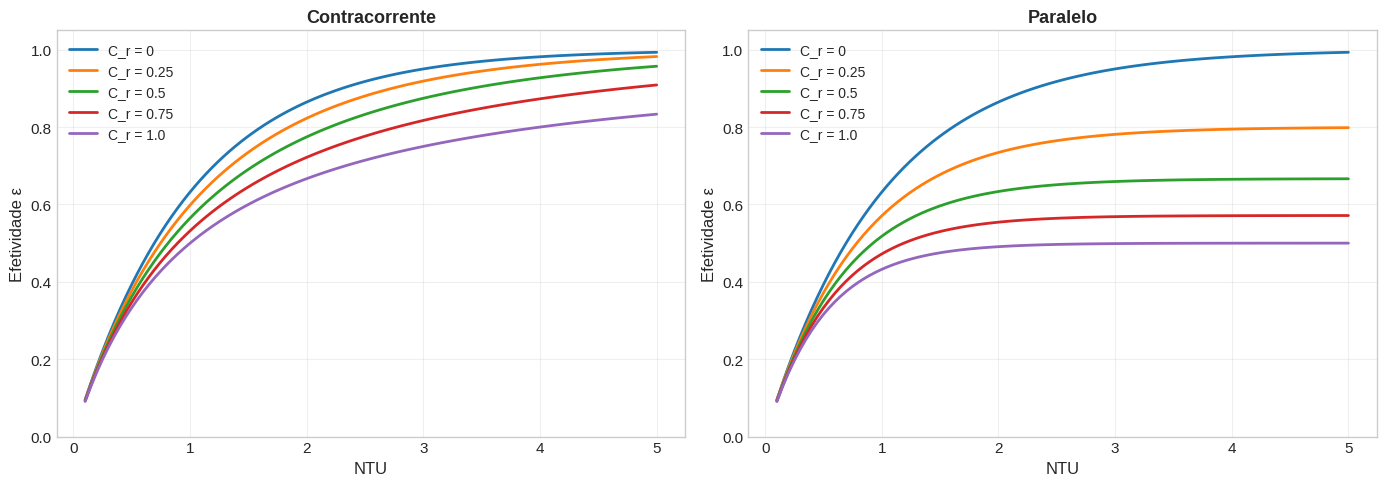

Generate this figure with matplotlib:
# ============================================================
# CONFIGURAÇÃO INICIAL
# ============================================================
import sys
import os

# Adiciona o diretório raiz ao path para importar módulos
sys.path.insert(0, os.path.abspath('..'))

import numpy as np
import matplotlib.pyplot as plt

# Configuração de plots
plt.style.use('seaborn-v0_8-whitegrid')
plt.rcParams['figure.figsize'] = (10, 6)
plt.rcParams['font.size'] = 11

print("✅ Ambiente configurado com sucesso!")
print(f"📦 NumPy {np.__version__} | Matplotlib {plt.matplotlib.__version__}")

# ============================================================
# EXERCÍCIO 1.1: Balanço de Energia
# ============================================================

print("=" * 60)
print("EXERCÍCIO 1.1: BALANÇO DE ENERGIA EM TROCADOR")
print("=" * 60)

# Dados do óleo (fluido quente)
m_h = 15.0         # kg/s
cp_h = 2000.0      # J/(kg·K)
T_h_in = 60.0      # °C
T_h_out = 45.0     # °C

# Dados da água (fluido frio)
m_c = 12.0         # kg/s
cp_c = 4180.0      # J/(kg·K)
T_c_in = 20.0      # °C

# Cálculo da carga térmica (lado quente)
Q = m_h * cp_h * (T_h_in - T_h_out)

# Temperatura de saída da água (balanço de energia)
T_c_out = T_c_in + Q / (m_c * cp_c)

# Capacidades térmicas
C_h = m_h * cp_h
C_c = m_c * cp_c

print(f"\n📊 Dados do problema:")
print(f"  • Óleo: ṁ = {m_h} kg/s, c_p = {cp_h} J/(kg·K)")
print(f"    T_in = {T_h_in}°C, T_out = {T_h_out}°C")
print(f"  • Água: ṁ = {m_c} kg/s, c_p = {cp_c} J/(kg·K)")
print(f"    T_in = {T_c_in}°C")

print(f"\n🧮 Cálculo:")
print(f"  • Q = ṁ_h · c_p,h · (T_h,in - T_h,out)")
print(f"  • Q = {m_h} × {cp_h} × ({T_h_in} - {T_h_out})")
print(f"  • Q = {Q:.0f} W = {Q/1000:.1f} kW")
print(f"\n  • T_c,out = T_c,in + Q/(ṁ_c · c_p,c)")
print(f"  • T_c,out = {T_c_in} + {Q:.0f}/({m_c} × {cp_c})")
print(f"  • T_c,out = {T_c_out:.2f}°C")

print(f"\n🔍 Capacidades térmicas:")
print(f"  • C_h = {C_h:.0f} W/K")
print(f"  • C_c = {C_c:.0f} W/K")
print(f"  • Razão: C_c/C_h = {C_c/C_h:.2f}")

print(f"\n💡 Interpretação:")
print(f"  A água tem maior capacidade térmica ({C_c:.0f} W/K vs {C_h:.0f} W/K),")
print(f"  por isso sofre menor variação de temperatura ({T_c_out - T_c_in:.1f}°C")
print(f"  vs {T_h_in - T_h_out:.1f}°C do óleo).")

# ============================================================
# EXERCÍCIO 2.1: LMTD e Área
# ============================================================

print("=" * 60)
print("EXERCÍCIO 2.1: LMTD E ÁREA NECESSÁRIA")
print("=" * 60)

# Coeficiente global
U = 600.0  # W/(m²·K)

# Diferenças de temperatura nas extremidades (contracorrente)
dT1 = T_h_in - T_c_out    # extremidade quente
dT2 = T_h_out - T_c_in    # extremidade fria

# LMTD
if abs(dT1 - dT2) < 1e-6:
    LMTD = (dT1 + dT2) / 2
else:
    LMTD = (dT1 - dT2) / np.log(dT1 / dT2)

# Área necessária (F = 1 para contracorrente)
F = 1.0
A = Q / (U * F * LMTD)

print(f"\n📊 Diferenças de temperatura:")
print(f"  • ΔT₁ = T_h,in - T_c,out = {T_h_in} - {T_c_out:.2f} = {dT1:.2f}°C")
print(f"  • ΔT₂ = T_h,out - T_c,in = {T_h_out} - {T_c_in} = {dT2:.2f}°C")

print(f"\n🧮 LMTD:")
print(f"  • LMTD = (ΔT₁ - ΔT₂) / ln(ΔT₁/ΔT₂)")
print(f"  • LMTD = ({dT1:.2f} - {dT2:.2f}) / ln({dT1:.2f}/{dT2:.2f})")
print(f"  • LMTD = {LMTD:.2f}°C")

print(f"\n📐 Área necessária:")
print(f"  • A = Q / (U · F · LMTD)")
print(f"  • A = {Q:.0f} / ({U} × {F} × {LMTD:.2f})")
print(f"  • A = {A:.2f} m²")

# Comparação com média aritmética
dT_arith = (dT1 + dT2) / 2
erro_LMTD = abs(dT_arith - LMTD) / LMTD * 100

print(f"\n🔍 Comparação com média aritmética:")
print(f"  • Média aritmética: {dT_arith:.2f}°C")
print(f"  • LMTD: {LMTD:.2f}°C")
print(f"  • Erro: {erro_LMTD:.2f}%")

print(f"\n💡 Interpretação:")
print(f"  Como ΔT₁/ΔT₂ = {dT1/dT2:.2f} < 1,5, a média aritmética")
print(f"  seria aceitável (erro < 1,5%), mas usamos LMTD por ser exata.")

# ============================================================
# EXERCÍCIO 3.1: Método ε-NTU
# ============================================================

print("=" * 60)
print("EXERCÍCIO 3.1: MÉTODO ε-NTU")
print("=" * 60)

# Dados
U_ex3 = 450.0        # W/(m²·K)
A_ex3 = 12.0         # m²
C_min = 2000.0       # W/K
C_r = 0.5            # adimensional
delta_T_max = 80.0   # K

# NTU
NTU = U_ex3 * A_ex3 / C_min

# Efetividade (contracorrente)
exp_term = np.exp(-NTU * (1 - C_r))
epsilon = (1 - exp_term) / (1 - C_r * exp_term)

# Carga térmica
Q_max = C_min * delta_T_max
Q_ex3 = epsilon * Q_max

print(f"\n📊 Dados do problema:")
print(f"  • U = {U_ex3} W/(m²·K)")
print(f"  • A = {A_ex3} m²")
print(f"  • C_min = {C_min:.0f} W/K")
print(f"  • C_r = {C_r}")
print(f"  • ΔT_max = {delta_T_max} K")

print(f"\n🧮 Cálculo:")
print(f"  • NTU = U·A/C_min = {U_ex3}×{A_ex3}/{C_min:.0f} = {NTU:.2f}")
print(f"  • ε = (1 - exp[-NTU(1-C_r)]) / (1 - C_r·exp[-NTU(1-C_r)])")
print(f"  • ε = {epsilon:.3f}")
print(f"\n  • Q_max = C_min·ΔT_max = {C_min:.0f}×{delta_T_max} = {Q_max:.0f} W")
print(f"  • Q = ε·Q_max = {epsilon:.3f}×{Q_max:.0f} = {Q_ex3:.0f} W")

print(f"\n💡 Interpretação:")
print(f"  A efetividade ε = {epsilon:.3f} indica que o trocador transfere")
print(f"  {epsilon*100:.1f}% do calor máximo possível.")
print(f"  NTU = {NTU:.2f} indica boa capacidade de transferência.")

# ============================================================
# EXERCÍCIO 4.1: Coeficiente Global U
# ============================================================

print("=" * 60)
print("EXERCÍCIO 4.1: COEFICIENTE GLOBAL U")
print("=" * 60)

# Dados
k_aco = 45.0         # W/(m·K)
D_i = 0.020          # m
D_e = 0.025          # m
h_i = 3500.0         # W/(m²·K)
h_e = 50.0           # W/(m²·K)
R_fi = 0.0001        # m²·K/W
R_fe = 0.0002        # m²·K/W

# Resistências (referenciadas à área externa)
R_conv_i = 1 / (h_i * (D_i / D_e))  # referenciada à área externa
R_fouling_i = R_fi * (D_e / D_i)
R_wall = (D_e * np.log(D_e / D_i)) / (2 * k_aco)
R_fouling_e = R_fe
R_conv_e = 1 / h_e

R_total = R_conv_i + R_fouling_i + R_wall + R_fouling_e + R_conv_e
U = 1 / R_total

print(f"\n📊 Dados do problema:")
print(f"  • Tubo: D_i = {D_i*1000:.0f} mm, D_e = {D_e*1000:.0f} mm, k = {k_aco} W/(m·K)")
print(f"  • h_i = {h_i:.0f} W/(m²·K), h_e = {h_e:.0f} W/(m²·K)")
print(f"  • R_f,i = {R_fi:.4f} m²·K/W, R_f,e = {R_fe:.4f} m²·K/W")

print(f"\n🧮 Resistências térmicas (ref. área externa):")
print(f"  • R_conv,i = {R_conv_i:.5f} K·m²/W ({R_conv_i/R_total*100:.1f}%)")
print(f"  • R_fouling,i = {R_fouling_i:.5f} K·m²/W ({R_fouling_i/R_total*100:.1f}%)")
print(f"  • R_wall = {R_wall:.5f} K·m²/W ({R_wall/R_total*100:.1f}%)")
print(f"  • R_fouling,e = {R_fouling_e:.5f} K·m²/W ({R_fouling_e/R_total*100:.1f}%)")
print(f"  • R_conv,e = {R_conv_e:.5f} K·m²/W ({R_conv_e/R_total*100:.1f}%)")
print(f"  • R_total = {R_total:.5f} K·m²/W")

print(f"\n🔍 Coeficiente global:")
print(f"  • U = 1/R_total = {U:.1f} W/(m²·K)")

print(f"\n💡 Interpretação:")
print(f"  A convecção externa (ar) domina a resistência ({R_conv_e/R_total*100:.1f}%),")
print(f"  pois h_e é muito menor que h_i. U ≈ h_e neste caso.")

# ============================================================
# EXERCÍCIO 5.1: Dittus-Boelter
# ============================================================

print("=" * 60)
print("EXERCÍCIO 5.1: CORRELAÇÃO DE DITTUS-BOELTER")
print("=" * 60)

# Dados
Re = 25000.0
Pr = 4.3
D_ex5 = 0.020        # m
k_agua = 0.6         # W/(m·K)
n = 0.3              # resfriamento

# Número de Nusselt
Nu = 0.023 * (Re**0.8) * (Pr**n)

# Coeficiente convectivo
h = Nu * k_agua / D_ex5

print(f"\n📊 Dados do problema:")
print(f"  • Re = {Re:.0f}")
print(f"  • Pr = {Pr}")
print(f"  • D = {D_ex5*1000:.0f} mm")
print(f"  • k_água = {k_agua} W/(m·K)")
print(f"  • n = {n} (resfriamento)")

print(f"\n🧮 Cálculo:")
print(f"  • Nu = 0,023 · Re^0,8 · Pr^n")
print(f"  • Nu = 0,023 × {Re:.0f}^0,8 × {Pr}^{n}")
print(f"  • Nu = {Nu:.1f}")
print(f"\n  • h = Nu · k / D = {Nu:.1f} × {k_agua} / {D_ex5}")
print(f"  • h = {h:.0f} W/(m²·K)")

print(f"\n💡 Interpretação:")
print(f"  O valor h = {h:.0f} W/(m²·K) é típico para água em regime turbulento.")
print(f"  Para comparação:")
print(f"    • Água turbulenta: h ~ 1000-5000 W/(m²·K)")
print(f"    • Óleo turbulento: h ~ 100-500 W/(m²·K)")
print(f"    • Ar turbulento: h ~ 50-200 W/(m²·K)")

# ============================================================
# VISUALIZAÇÃO: EFETIVIDADE vs. NTU
# ============================================================

NTU_range = np.linspace(0.1, 5, 100)
C_r_values = [0, 0.25, 0.5, 0.75, 1.0]

fig, axes = plt.subplots(1, 2, figsize=(14, 5))

# Gráfico 1: Contracorrente
for C_r in C_r_values:
    if C_r == 1:
        epsilon_range = NTU_range / (1 + NTU_range)
    else:
        exp_term = np.exp(-NTU_range * (1 - C_r))
        epsilon_range = (1 - exp_term) / (1 - C_r * exp_term)
    axes[0].plot(NTU_range, epsilon_range, linewidth=2, label=f'C_r = {C_r}')

axes[0].set_xlabel('NTU', fontsize=12)
axes[0].set_ylabel('Efetividade ε', fontsize=12)
axes[0].set_title('Contracorrente', fontsize=13, fontweight='bold')
axes[0].legend(fontsize=10)
axes[0].grid(True, alpha=0.3)
axes[0].set_ylim([0, 1.05])

# Gráfico 2: Paralelo
for C_r in C_r_values:
    epsilon_range = (1 - np.exp(-NTU_range * (1 + C_r))) / (1 + C_r)
    axes[1].plot(NTU_range, epsilon_range, linewidth=2, label=f'C_r = {C_r}')

axes[1].set_xlabel('NTU', fontsize=12)
axes[1].set_ylabel('Efetividade ε', fontsize=12)
axes[1].set_title('Paralelo', fontsize=13, fontweight='bold')
axes[1].legend(fontsize=10)
axes[1].grid(True, alpha=0.3)
axes[1].set_ylim([0, 1.05])

plt.tight_layout()
plt.show()

print("\n💡 Observações:")
print("  • Contracorrente sempre tem ε maior que paralelo")
print("  • Para NTU → ∞, contracorrente: ε → 1/(1+C_r)")
print("  • Para NTU → ∞, paralelo: ε → 1/(1+C_r)")
print("  • Para C_r = 0 (condensador): ε = 1 - exp(-NTU)")

print("=" * 60)
print("✅ NOTEBOOK CONCLUÍDO COM SUCESSO!")
print("=" * 60)
print("\n🎓 Você completou o Capítulo 9!")
print("📖 Próximo passo: Capítulo 10 - Aletas e Superfícies Estendidas")
print("\n💡 Dica: Execute este notebook quantas vezes precisar!")
print("   Modifique os parâmetros e explore diferentes cenários.")
